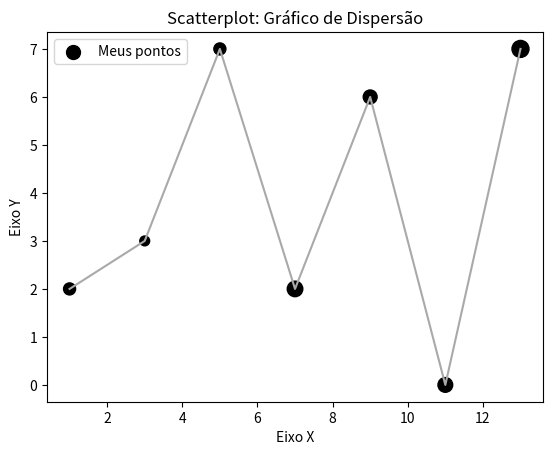

Recreate this plot in Python.
# Criando uma demonstração de gráfico em linha com o mtaplotlib.py
# Importanto a Bilbioteca
import matplotlib.pyplot as plt

# Onde X define a largura 
# Onde Y define a altura 
x = [1, 3, 5, 7, 9, 11, 13] 
y = [2, 3, 7, 2, 6, 0, 7]   
z = [300, 200, 300, 500, 400, 450, 600]
# Criando uma variavel para alterar o tamanho do circulo aplicada na função s()


# Variaveis
titulo = "Scatterplot: Gráfico de Dispersão"
eixoX = "Eixo X"
eixoY = "Eixo Y"

# Legendas
plt.title(titulo)
plt.xlabel(eixoX)
plt.ylabel(eixoY)

# Plotando o gráfico
plt.scatter(x, y, label = "Meus pontos", color = 'k', marker = ".", s = z)
plt.plot(x, y, color = "#A9A9A9", linestyle = "-") # Plotando ao mesmo tempo, um gráfico de linha para ligar os pontos.
plt.legend()   # Exibindo uma legenda label() também neste tipo de grafico disperso.
plt.show()